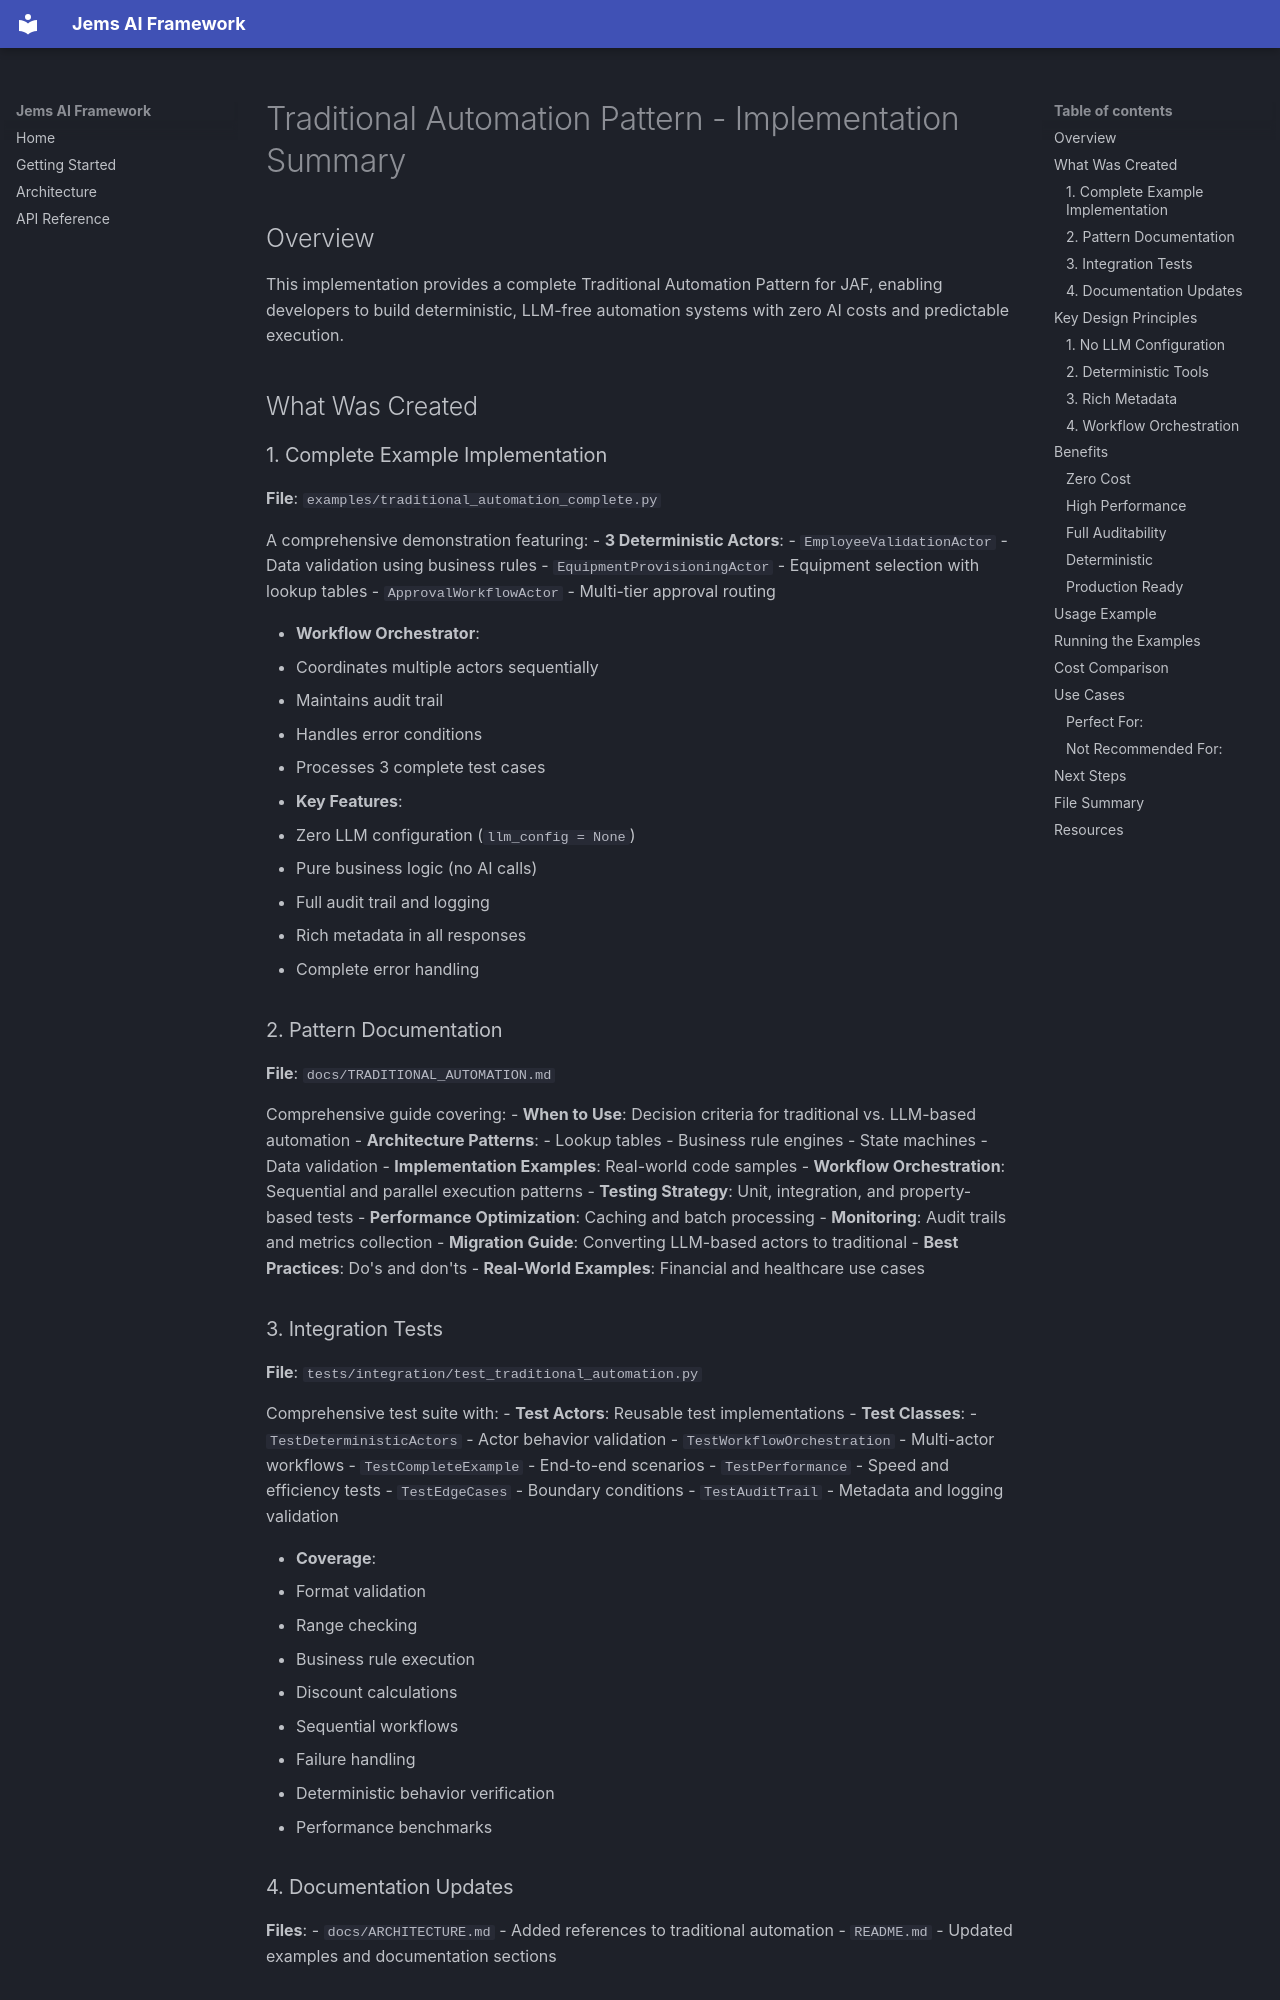

repository: Jean-Christ1/multi-agent-framework-entreprise-v2 · page: TRADITIONAL_AUTOMATION_SUMMARY/index.html · generator: mkdocs

# Traditional Automation Pattern - Implementation Summary

## Overview

This implementation provides a complete Traditional Automation Pattern for JAF, enabling developers to build deterministic, LLM-free automation systems with zero AI costs and predictable execution.

## What Was Created

### 1. Complete Example Implementation

**File**: `examples/traditional_automation_complete.py`

A comprehensive demonstration featuring:
- **3 Deterministic Actors**:
  - `EmployeeValidationActor` - Data validation using business rules
  - `EquipmentProvisioningActor` - Equipment selection with lookup tables
  - `ApprovalWorkflowActor` - Multi-tier approval routing

- **Workflow Orchestrator**:
  - Coordinates multiple actors sequentially
  - Maintains audit trail
  - Handles error conditions
  - Processes 3 complete test cases

- **Key Features**:
  - Zero LLM configuration (`llm_config = None`)
  - Pure business logic (no AI calls)
  - Full audit trail and logging
  - Rich metadata in all responses
  - Complete error handling

### 2. Pattern Documentation

**File**: `docs/TRADITIONAL_AUTOMATION.md`

Comprehensive guide covering:
- **When to Use**: Decision criteria for traditional vs. LLM-based automation
- **Architecture Patterns**:
  - Lookup tables
  - Business rule engines
  - State machines
  - Data validation
- **Implementation Examples**: Real-world code samples
- **Workflow Orchestration**: Sequential and parallel execution patterns
- **Testing Strategy**: Unit, integration, and property-based tests
- **Performance Optimization**: Caching and batch processing
- **Monitoring**: Audit trails and metrics collection
- **Migration Guide**: Converting LLM-based actors to traditional
- **Best Practices**: Do's and don'ts
- **Real-World Examples**: Financial and healthcare use cases
